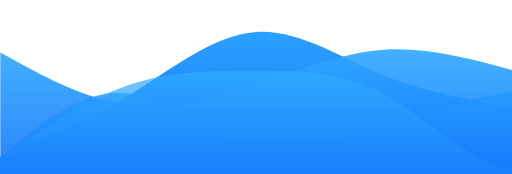
t = 0.00 s
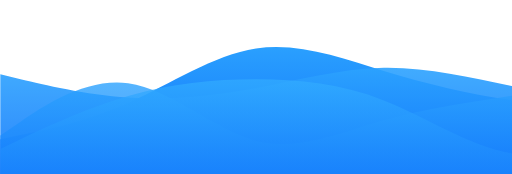
t = 2.50 s
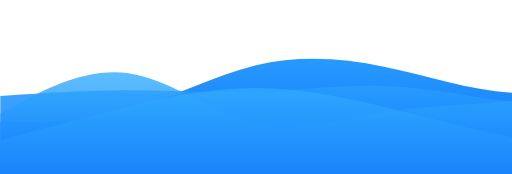
t = 5.00 s
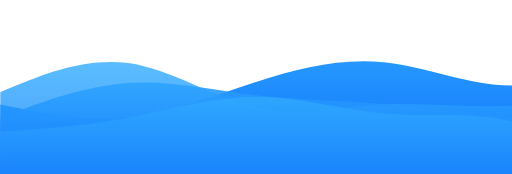
t = 7.50 s

The animated SVG that drew these frames (rendered in a browser with its animation timeline set to each time). Animation: 4 SMIL elements (animate=4); frames cover the first 7.50 s, repeats indefinitely.

<?xml version="1.0" standalone="no" ?>
<svg
  xmlns:xlink="http://www.w3.org/1999/xlink"
  id="wave"
  style="transform:rotate(0deg); transition: 0.3s"
  viewBox="0 0 1440 490"
  version="1.1"
  xmlns="http://www.w3.org/2000/svg"
><defs><linearGradient id="sw-gradient-0" x1="0" x2="0" y1="1" y2="0"><stop
        stop-color="rgba(13,110,251, 1)"
        offset="0%"
      /><stop
        stop-color="rgba(50,173,255, 1)"
        offset="100%"
      /></linearGradient></defs><path
    style="transform:translate(0, 0px); opacity:1"
    fill="url(#sw-gradient-0)"
    d="M0,441L60,416.5C120,392,240,343,360,269.5C480,196,600,98,720,89.8C840,82,960,163,1080,212.3C1200,261,1320,278,1440,302.2C1560,327,1680,359,1800,351.2C1920,343,2040,294,2160,277.7C2280,261,2400,278,2520,253.2C2640,229,2760,163,2880,138.8C3000,114,3120,131,3240,155.2C3360,180,3480,212,3600,196C3720,180,3840,114,3960,89.8C4080,65,4200,82,4320,122.5C4440,163,4560,229,4680,236.8C4800,245,4920,196,5040,171.5C5160,147,5280,147,5400,122.5C5520,98,5640,49,5760,24.5C5880,0,6000,0,6120,8.2C6240,16,6360,33,6480,73.5C6600,114,6720,180,6840,228.7C6960,278,7080,310,7200,269.5C7320,229,7440,114,7560,122.5C7680,131,7800,261,7920,302.2C8040,343,8160,294,8280,236.8C8400,180,8520,114,8580,81.7L8640,49L8640,490L8580,490C8520,490,8400,490,8280,490C8160,490,8040,490,7920,490C7800,490,7680,490,7560,490C7440,490,7320,490,7200,490C7080,490,6960,490,6840,490C6720,490,6600,490,6480,490C6360,490,6240,490,6120,490C6000,490,5880,490,5760,490C5640,490,5520,490,5400,490C5280,490,5160,490,5040,490C4920,490,4800,490,4680,490C4560,490,4440,490,4320,490C4200,490,4080,490,3960,490C3840,490,3720,490,3600,490C3480,490,3360,490,3240,490C3120,490,3000,490,2880,490C2760,490,2640,490,2520,490C2400,490,2280,490,2160,490C2040,490,1920,490,1800,490C1680,490,1560,490,1440,490C1320,490,1200,490,1080,490C960,490,840,490,720,490C600,490,480,490,360,490C240,490,120,490,60,490L0,490Z"
  >
  <animate
      attributeName="d"
      dur="40000ms"
      repeatCount="indefinite"
      values="M0,441L60,416.5C120,392,240,343,360,269.5C480,196,600,98,720,89.8C840,82,960,163,1080,212.3C1200,261,1320,278,1440,302.2C1560,327,1680,359,1800,351.2C1920,343,2040,294,2160,277.7C2280,261,2400,278,2520,253.2C2640,229,2760,163,2880,138.8C3000,114,3120,131,3240,155.2C3360,180,3480,212,3600,196C3720,180,3840,114,3960,89.8C4080,65,4200,82,4320,122.5C4440,163,4560,229,4680,236.8C4800,245,4920,196,5040,171.5C5160,147,5280,147,5400,122.5C5520,98,5640,49,5760,24.5C5880,0,6000,0,6120,8.2C6240,16,6360,33,6480,73.5C6600,114,6720,180,6840,228.7C6960,278,7080,310,7200,269.5C7320,229,7440,114,7560,122.5C7680,131,7800,261,7920,302.2C8040,343,8160,294,8280,236.8C8400,180,8520,114,8580,81.7L8640,49L8640,490L8580,490C8520,490,8400,490,8280,490C8160,490,8040,490,7920,490C7800,490,7680,490,7560,490C7440,490,7320,490,7200,490C7080,490,6960,490,6840,490C6720,490,6600,490,6480,490C6360,490,6240,490,6120,490C6000,490,5880,490,5760,490C5640,490,5520,490,5400,490C5280,490,5160,490,5040,490C4920,490,4800,490,4680,490C4560,490,4440,490,4320,490C4200,490,4080,490,3960,490C3840,490,3720,490,3600,490C3480,490,3360,490,3240,490C3120,490,3000,490,2880,490C2760,490,2640,490,2520,490C2400,490,2280,490,2160,490C2040,490,1920,490,1800,490C1680,490,1560,490,1440,490C1320,490,1200,490,1080,490C960,490,840,490,720,490C600,490,480,490,360,490C240,490,120,490,60,490L0,490Z;
    M0,245L60,269.5C120,294,240,343,360,351.2C480,359,600,327,720,277.7C840,229,960,163,1080,163.3C1200,163,1320,229,1440,220.5C1560,212,1680,131,1800,106.2C1920,82,2040,114,2160,171.5C2280,229,2400,310,2520,285.8C2640,261,2760,131,2880,138.8C3000,147,3120,294,3240,367.5C3360,441,3480,441,3600,441C3720,441,3840,441,3960,424.7C4080,408,4200,376,4320,375.7C4440,376,4560,408,4680,416.5C4800,425,4920,408,5040,351.2C5160,294,5280,196,5400,196C5520,196,5640,294,5760,326.7C5880,359,6000,327,6120,334.8C6240,343,6360,392,6480,400.2C6600,408,6720,376,6840,343C6960,310,7080,278,7200,261.3C7320,245,7440,245,7560,277.7C7680,310,7800,376,7920,408.3C8040,441,8160,441,8280,367.5C8400,294,8520,147,8580,73.5L8640,0L8640,490L8580,490C8520,490,8400,490,8280,490C8160,490,8040,490,7920,490C7800,490,7680,490,7560,490C7440,490,7320,490,7200,490C7080,490,6960,490,6840,490C6720,490,6600,490,6480,490C6360,490,6240,490,6120,490C6000,490,5880,490,5760,490C5640,490,5520,490,5400,490C5280,490,5160,490,5040,490C4920,490,4800,490,4680,490C4560,490,4440,490,4320,490C4200,490,4080,490,3960,490C3840,490,3720,490,3600,490C3480,490,3360,490,3240,490C3120,490,3000,490,2880,490C2760,490,2640,490,2520,490C2400,490,2280,490,2160,490C2040,490,1920,490,1800,490C1680,490,1560,490,1440,490C1320,490,1200,490,1080,490C960,490,840,490,720,490C600,490,480,490,360,490C240,490,120,490,60,490L0,490Z;
    M0,196L60,212.3C120,229,240,261,360,228.7C480,196,600,98,720,89.8C840,82,960,163,1080,236.8C1200,310,1320,376,1440,375.7C1560,376,1680,310,1800,236.8C1920,163,2040,82,2160,57.2C2280,33,2400,65,2520,98C2640,131,2760,163,2880,163.3C3000,163,3120,131,3240,98C3360,65,3480,33,3600,40.8C3720,49,3840,98,3960,122.5C4080,147,4200,147,4320,196C4440,245,4560,343,4680,367.5C4800,392,4920,343,5040,302.2C5160,261,5280,229,5400,245C5520,261,5640,327,5760,334.8C5880,343,6000,294,6120,236.8C6240,180,6360,114,6480,122.5C6600,131,6720,212,6840,253.2C6960,294,7080,294,7200,285.8C7320,278,7440,261,7560,228.7C7680,196,7800,147,7920,114.3C8040,82,8160,65,8280,65.3C8400,65,8520,82,8580,89.8L8640,98L8640,490L8580,490C8520,490,8400,490,8280,490C8160,490,8040,490,7920,490C7800,490,7680,490,7560,490C7440,490,7320,490,7200,490C7080,490,6960,490,6840,490C6720,490,6600,490,6480,490C6360,490,6240,490,6120,490C6000,490,5880,490,5760,490C5640,490,5520,490,5400,490C5280,490,5160,490,5040,490C4920,490,4800,490,4680,490C4560,490,4440,490,4320,490C4200,490,4080,490,3960,490C3840,490,3720,490,3600,490C3480,490,3360,490,3240,490C3120,490,3000,490,2880,490C2760,490,2640,490,2520,490C2400,490,2280,490,2160,490C2040,490,1920,490,1800,490C1680,490,1560,490,1440,490C1320,490,1200,490,1080,490C960,490,840,490,720,490C600,490,480,490,360,490C240,490,120,490,60,490L0,490Z;
    M0,245L60,212.3C120,180,240,114,360,98C480,82,600,114,720,171.5C840,229,960,310,1080,326.7C1200,343,1320,294,1440,285.8C1560,278,1680,310,1800,269.5C1920,229,2040,114,2160,81.7C2280,49,2400,98,2520,106.2C2640,114,2760,82,2880,98C3000,114,3120,180,3240,204.2C3360,229,3480,212,3600,179.7C3720,147,3840,98,3960,81.7C4080,65,4200,82,4320,98C4440,114,4560,131,4680,130.7C4800,131,4920,114,5040,147C5160,180,5280,261,5400,253.2C5520,245,5640,147,5760,130.7C5880,114,6000,180,6120,245C6240,310,6360,376,6480,351.2C6600,327,6720,212,6840,196C6960,180,7080,261,7200,310.3C7320,359,7440,376,7560,351.2C7680,327,7800,261,7920,253.2C8040,245,8160,294,8280,318.5C8400,343,8520,343,8580,343L8640,343L8640,490L8580,490C8520,490,8400,490,8280,490C8160,490,8040,490,7920,490C7800,490,7680,490,7560,490C7440,490,7320,490,7200,490C7080,490,6960,490,6840,490C6720,490,6600,490,6480,490C6360,490,6240,490,6120,490C6000,490,5880,490,5760,490C5640,490,5520,490,5400,490C5280,490,5160,490,5040,490C4920,490,4800,490,4680,490C4560,490,4440,490,4320,490C4200,490,4080,490,3960,490C3840,490,3720,490,3600,490C3480,490,3360,490,3240,490C3120,490,3000,490,2880,490C2760,490,2640,490,2520,490C2400,490,2280,490,2160,490C2040,490,1920,490,1800,490C1680,490,1560,490,1440,490C1320,490,1200,490,1080,490C960,490,840,490,720,490C600,490,480,490,360,490C240,490,120,490,60,490L0,490Z;
  M0,441L60,416.5C120,392,240,343,360,269.5C480,196,600,98,720,89.8C840,82,960,163,1080,212.3C1200,261,1320,278,1440,302.2C1560,327,1680,359,1800,351.2C1920,343,2040,294,2160,277.7C2280,261,2400,278,2520,253.2C2640,229,2760,163,2880,138.8C3000,114,3120,131,3240,155.2C3360,180,3480,212,3600,196C3720,180,3840,114,3960,89.8C4080,65,4200,82,4320,122.5C4440,163,4560,229,4680,236.8C4800,245,4920,196,5040,171.5C5160,147,5280,147,5400,122.5C5520,98,5640,49,5760,24.5C5880,0,6000,0,6120,8.2C6240,16,6360,33,6480,73.5C6600,114,6720,180,6840,228.7C6960,278,7080,310,7200,269.5C7320,229,7440,114,7560,122.5C7680,131,7800,261,7920,302.2C8040,343,8160,294,8280,236.8C8400,180,8520,114,8580,81.7L8640,49L8640,490L8580,490C8520,490,8400,490,8280,490C8160,490,8040,490,7920,490C7800,490,7680,490,7560,490C7440,490,7320,490,7200,490C7080,490,6960,490,6840,490C6720,490,6600,490,6480,490C6360,490,6240,490,6120,490C6000,490,5880,490,5760,490C5640,490,5520,490,5400,490C5280,490,5160,490,5040,490C4920,490,4800,490,4680,490C4560,490,4440,490,4320,490C4200,490,4080,490,3960,490C3840,490,3720,490,3600,490C3480,490,3360,490,3240,490C3120,490,3000,490,2880,490C2760,490,2640,490,2520,490C2400,490,2280,490,2160,490C2040,490,1920,490,1800,490C1680,490,1560,490,1440,490C1320,490,1200,490,1080,490C960,490,840,490,720,490C600,490,480,490,360,490C240,490,120,490,60,490L0,490Z;"
    /></path>
  <defs><linearGradient id="sw-gradient-1" x1="0" x2="0" y1="1" y2="0"><stop
        stop-color="rgba(13,110,251, 1)"
        offset="0%"
      /><stop
        stop-color="rgba(50,173,255, 1)"
        offset="100%"
      /></linearGradient></defs><path
    style="transform:translate(0, 50px); opacity:0.9"
    fill="url(#sw-gradient-1)"
    d="M0,98L60,130.7C120,163,240,229,360,245C480,261,600,229,720,187.8C840,147,960,98,1080,89.8C1200,82,1320,114,1440,147C1560,180,1680,212,1800,261.3C1920,310,2040,376,2160,400.2C2280,425,2400,408,2520,334.8C2640,261,2760,131,2880,138.8C3000,147,3120,294,3240,351.2C3360,408,3480,376,3600,334.8C3720,294,3840,245,3960,220.5C4080,196,4200,196,4320,228.7C4440,261,4560,327,4680,310.3C4800,294,4920,196,5040,187.8C5160,180,5280,261,5400,294C5520,327,5640,310,5760,302.2C5880,294,6000,294,6120,245C6240,196,6360,98,6480,65.3C6600,33,6720,65,6840,89.8C6960,114,7080,131,7200,130.7C7320,131,7440,114,7560,138.8C7680,163,7800,229,7920,236.8C8040,245,8160,196,8280,171.5C8400,147,8520,147,8580,147L8640,147L8640,490L8580,490C8520,490,8400,490,8280,490C8160,490,8040,490,7920,490C7800,490,7680,490,7560,490C7440,490,7320,490,7200,490C7080,490,6960,490,6840,490C6720,490,6600,490,6480,490C6360,490,6240,490,6120,490C6000,490,5880,490,5760,490C5640,490,5520,490,5400,490C5280,490,5160,490,5040,490C4920,490,4800,490,4680,490C4560,490,4440,490,4320,490C4200,490,4080,490,3960,490C3840,490,3720,490,3600,490C3480,490,3360,490,3240,490C3120,490,3000,490,2880,490C2760,490,2640,490,2520,490C2400,490,2280,490,2160,490C2040,490,1920,490,1800,490C1680,490,1560,490,1440,490C1320,490,1200,490,1080,490C960,490,840,490,720,490C600,490,480,490,360,490C240,490,120,490,60,490L0,490Z"
  >
  <animate
      attributeName="d"
      dur="40000ms"
      repeatCount="indefinite"
      values="M0,98L60,130.7C120,163,240,229,360,245C480,261,600,229,720,187.8C840,147,960,98,1080,89.8C1200,82,1320,114,1440,147C1560,180,1680,212,1800,261.3C1920,310,2040,376,2160,400.2C2280,425,2400,408,2520,334.8C2640,261,2760,131,2880,138.8C3000,147,3120,294,3240,351.2C3360,408,3480,376,3600,334.8C3720,294,3840,245,3960,220.5C4080,196,4200,196,4320,228.7C4440,261,4560,327,4680,310.3C4800,294,4920,196,5040,187.8C5160,180,5280,261,5400,294C5520,327,5640,310,5760,302.2C5880,294,6000,294,6120,245C6240,196,6360,98,6480,65.3C6600,33,6720,65,6840,89.8C6960,114,7080,131,7200,130.7C7320,131,7440,114,7560,138.8C7680,163,7800,229,7920,236.8C8040,245,8160,196,8280,171.5C8400,147,8520,147,8580,147L8640,147L8640,490L8580,490C8520,490,8400,490,8280,490C8160,490,8040,490,7920,490C7800,490,7680,490,7560,490C7440,490,7320,490,7200,490C7080,490,6960,490,6840,490C6720,490,6600,490,6480,490C6360,490,6240,490,6120,490C6000,490,5880,490,5760,490C5640,490,5520,490,5400,490C5280,490,5160,490,5040,490C4920,490,4800,490,4680,490C4560,490,4440,490,4320,490C4200,490,4080,490,3960,490C3840,490,3720,490,3600,490C3480,490,3360,490,3240,490C3120,490,3000,490,2880,490C2760,490,2640,490,2520,490C2400,490,2280,490,2160,490C2040,490,1920,490,1800,490C1680,490,1560,490,1440,490C1320,490,1200,490,1080,490C960,490,840,490,720,490C600,490,480,490,360,490C240,490,120,490,60,490L0,490Z;
      M0,343L60,302.2C120,261,240,180,360,163.3C480,147,600,196,720,228.7C840,261,960,278,1080,294C1200,310,1320,327,1440,326.7C1560,327,1680,310,1800,277.7C1920,245,2040,196,2160,147C2280,98,2400,49,2520,49C2640,49,2760,98,2880,114.3C3000,131,3120,114,3240,114.3C3360,114,3480,131,3600,187.8C3720,245,3840,343,3960,375.7C4080,408,4200,376,4320,343C4440,310,4560,278,4680,236.8C4800,196,4920,147,5040,138.8C5160,131,5280,163,5400,179.7C5520,196,5640,196,5760,179.7C5880,163,6000,131,6120,106.2C6240,82,6360,65,6480,98C6600,131,6720,212,6840,261.3C6960,310,7080,327,7200,285.8C7320,245,7440,147,7560,106.2C7680,65,7800,82,7920,89.8C8040,98,8160,98,8280,130.7C8400,163,8520,229,8580,261.3L8640,294L8640,490L8580,490C8520,490,8400,490,8280,490C8160,490,8040,490,7920,490C7800,490,7680,490,7560,490C7440,490,7320,490,7200,490C7080,490,6960,490,6840,490C6720,490,6600,490,6480,490C6360,490,6240,490,6120,490C6000,490,5880,490,5760,490C5640,490,5520,490,5400,490C5280,490,5160,490,5040,490C4920,490,4800,490,4680,490C4560,490,4440,490,4320,490C4200,490,4080,490,3960,490C3840,490,3720,490,3600,490C3480,490,3360,490,3240,490C3120,490,3000,490,2880,490C2760,490,2640,490,2520,490C2400,490,2280,490,2160,490C2040,490,1920,490,1800,490C1680,490,1560,490,1440,490C1320,490,1200,490,1080,490C960,490,840,490,720,490C600,490,480,490,360,490C240,490,120,490,60,490L0,490Z;
      M0,196L60,212.3C120,229,240,261,360,285.8C480,310,600,327,720,294C840,261,960,180,1080,187.8C1200,196,1320,294,1440,318.5C1560,343,1680,294,1800,236.8C1920,180,2040,114,2160,130.7C2280,147,2400,245,2520,294C2640,343,2760,343,2880,310.3C3000,278,3120,212,3240,163.3C3360,114,3480,82,3600,57.2C3720,33,3840,16,3960,49C4080,82,4200,163,4320,204.2C4440,245,4560,245,4680,204.2C4800,163,4920,82,5040,73.5C5160,65,5280,131,5400,171.5C5520,212,5640,229,5760,269.5C5880,310,6000,376,6120,351.2C6240,327,6360,212,6480,212.3C6600,212,6720,327,6840,351.2C6960,376,7080,310,7200,285.8C7320,261,7440,278,7560,236.8C7680,196,7800,98,7920,98C8040,98,8160,196,8280,236.8C8400,278,8520,261,8580,253.2L8640,245L8640,490L8580,490C8520,490,8400,490,8280,490C8160,490,8040,490,7920,490C7800,490,7680,490,7560,490C7440,490,7320,490,7200,490C7080,490,6960,490,6840,490C6720,490,6600,490,6480,490C6360,490,6240,490,6120,490C6000,490,5880,490,5760,490C5640,490,5520,490,5400,490C5280,490,5160,490,5040,490C4920,490,4800,490,4680,490C4560,490,4440,490,4320,490C4200,490,4080,490,3960,490C3840,490,3720,490,3600,490C3480,490,3360,490,3240,490C3120,490,3000,490,2880,490C2760,490,2640,490,2520,490C2400,490,2280,490,2160,490C2040,490,1920,490,1800,490C1680,490,1560,490,1440,490C1320,490,1200,490,1080,490C960,490,840,490,720,490C600,490,480,490,360,490C240,490,120,490,60,490L0,490Z;
      M0,98L60,81.7C120,65,240,33,360,89.8C480,147,600,294,720,334.8C840,376,960,310,1080,310.3C1200,310,1320,376,1440,351.2C1560,327,1680,212,1800,147C1920,82,2040,65,2160,98C2280,131,2400,212,2520,204.2C2640,196,2760,98,2880,57.2C3000,16,3120,33,3240,73.5C3360,114,3480,180,3600,212.3C3720,245,3840,245,3960,220.5C4080,196,4200,147,4320,171.5C4440,196,4560,294,4680,351.2C4800,408,4920,425,5040,408.3C5160,392,5280,343,5400,310.3C5520,278,5640,261,5760,277.7C5880,294,6000,343,6120,367.5C6240,392,6360,392,6480,375.7C6600,359,6720,327,6840,302.2C6960,278,7080,261,7200,285.8C7320,310,7440,376,7560,383.8C7680,392,7800,343,7920,277.7C8040,212,8160,131,8280,114.3C8400,98,8520,147,8580,171.5L8640,196L8640,490L8580,490C8520,490,8400,490,8280,490C8160,490,8040,490,7920,490C7800,490,7680,490,7560,490C7440,490,7320,490,7200,490C7080,490,6960,490,6840,490C6720,490,6600,490,6480,490C6360,490,6240,490,6120,490C6000,490,5880,490,5760,490C5640,490,5520,490,5400,490C5280,490,5160,490,5040,490C4920,490,4800,490,4680,490C4560,490,4440,490,4320,490C4200,490,4080,490,3960,490C3840,490,3720,490,3600,490C3480,490,3360,490,3240,490C3120,490,3000,490,2880,490C2760,490,2640,490,2520,490C2400,490,2280,490,2160,490C2040,490,1920,490,1800,490C1680,490,1560,490,1440,490C1320,490,1200,490,1080,490C960,490,840,490,720,490C600,490,480,490,360,490C240,490,120,490,60,490L0,490Z;
  M0,98L60,130.7C120,163,240,229,360,245C480,261,600,229,720,187.8C840,147,960,98,1080,89.8C1200,82,1320,114,1440,147C1560,180,1680,212,1800,261.3C1920,310,2040,376,2160,400.2C2280,425,2400,408,2520,334.8C2640,261,2760,131,2880,138.8C3000,147,3120,294,3240,351.2C3360,408,3480,376,3600,334.8C3720,294,3840,245,3960,220.5C4080,196,4200,196,4320,228.7C4440,261,4560,327,4680,310.3C4800,294,4920,196,5040,187.8C5160,180,5280,261,5400,294C5520,327,5640,310,5760,302.2C5880,294,6000,294,6120,245C6240,196,6360,98,6480,65.3C6600,33,6720,65,6840,89.8C6960,114,7080,131,7200,130.7C7320,131,7440,114,7560,138.8C7680,163,7800,229,7920,236.8C8040,245,8160,196,8280,171.5C8400,147,8520,147,8580,147L8640,147L8640,490L8580,490C8520,490,8400,490,8280,490C8160,490,8040,490,7920,490C7800,490,7680,490,7560,490C7440,490,7320,490,7200,490C7080,490,6960,490,6840,490C6720,490,6600,490,6480,490C6360,490,6240,490,6120,490C6000,490,5880,490,5760,490C5640,490,5520,490,5400,490C5280,490,5160,490,5040,490C4920,490,4800,490,4680,490C4560,490,4440,490,4320,490C4200,490,4080,490,3960,490C3840,490,3720,490,3600,490C3480,490,3360,490,3240,490C3120,490,3000,490,2880,490C2760,490,2640,490,2520,490C2400,490,2280,490,2160,490C2040,490,1920,490,1800,490C1680,490,1560,490,1440,490C1320,490,1200,490,1080,490C960,490,840,490,720,490C600,490,480,490,360,490C240,490,120,490,60,490L0,490Z;"
    /></path>
  <defs><linearGradient id="sw-gradient-2" x1="0" x2="0" y1="1" y2="0"><stop
        stop-color="rgba(13,110,251, 1)"
        offset="0%"
      /><stop
        stop-color="rgba(50,173,255, 1)"
        offset="100%"
      /></linearGradient>

    </defs><path
    style="transform:translate(0, 100px); opacity:0.8"
    fill="url(#sw-gradient-2)"
    d="M0,343L60,294C120,245,240,147,360,163.3C480,180,600,310,720,343C840,376,960,310,1080,261.3C1200,212,1320,180,1440,155.2C1560,131,1680,114,1800,114.3C1920,114,2040,131,2160,122.5C2280,114,2400,82,2520,57.2C2640,33,2760,16,2880,32.7C3000,49,3120,98,3240,114.3C3360,131,3480,114,3600,114.3C3720,114,3840,131,3960,130.7C4080,131,4200,114,4320,147C4440,180,4560,261,4680,277.7C4800,294,4920,245,5040,253.2C5160,261,5280,327,5400,310.3C5520,294,5640,196,5760,179.7C5880,163,6000,229,6120,277.7C6240,327,6360,359,6480,318.5C6600,278,6720,163,6840,147C6960,131,7080,212,7200,269.5C7320,327,7440,359,7560,375.7C7680,392,7800,392,7920,334.8C8040,278,8160,163,8280,98C8400,33,8520,16,8580,8.2L8640,0L8640,490L8580,490C8520,490,8400,490,8280,490C8160,490,8040,490,7920,490C7800,490,7680,490,7560,490C7440,490,7320,490,7200,490C7080,490,6960,490,6840,490C6720,490,6600,490,6480,490C6360,490,6240,490,6120,490C6000,490,5880,490,5760,490C5640,490,5520,490,5400,490C5280,490,5160,490,5040,490C4920,490,4800,490,4680,490C4560,490,4440,490,4320,490C4200,490,4080,490,3960,490C3840,490,3720,490,3600,490C3480,490,3360,490,3240,490C3120,490,3000,490,2880,490C2760,490,2640,490,2520,490C2400,490,2280,490,2160,490C2040,490,1920,490,1800,490C1680,490,1560,490,1440,490C1320,490,1200,490,1080,490C960,490,840,490,720,490C600,490,480,490,360,490C240,490,120,490,60,490L0,490Z"
  >
  <animate
      attributeName="d"
      dur="40000ms"
      repeatCount="indefinite"
      values="M0,343L60,294C120,245,240,147,360,163.3C480,180,600,310,720,343C840,376,960,310,1080,261.3C1200,212,1320,180,1440,155.2C1560,131,1680,114,1800,114.3C1920,114,2040,131,2160,122.5C2280,114,2400,82,2520,57.2C2640,33,2760,16,2880,32.7C3000,49,3120,98,3240,114.3C3360,131,3480,114,3600,114.3C3720,114,3840,131,3960,130.7C4080,131,4200,114,4320,147C4440,180,4560,261,4680,277.7C4800,294,4920,245,5040,253.2C5160,261,5280,327,5400,310.3C5520,294,5640,196,5760,179.7C5880,163,6000,229,6120,277.7C6240,327,6360,359,6480,318.5C6600,278,6720,163,6840,147C6960,131,7080,212,7200,269.5C7320,327,7440,359,7560,375.7C7680,392,7800,392,7920,334.8C8040,278,8160,163,8280,98C8400,33,8520,16,8580,8.2L8640,0L8640,490L8580,490C8520,490,8400,490,8280,490C8160,490,8040,490,7920,490C7800,490,7680,490,7560,490C7440,490,7320,490,7200,490C7080,490,6960,490,6840,490C6720,490,6600,490,6480,490C6360,490,6240,490,6120,490C6000,490,5880,490,5760,490C5640,490,5520,490,5400,490C5280,490,5160,490,5040,490C4920,490,4800,490,4680,490C4560,490,4440,490,4320,490C4200,490,4080,490,3960,490C3840,490,3720,490,3600,490C3480,490,3360,490,3240,490C3120,490,3000,490,2880,490C2760,490,2640,490,2520,490C2400,490,2280,490,2160,490C2040,490,1920,490,1800,490C1680,490,1560,490,1440,490C1320,490,1200,490,1080,490C960,490,840,490,720,490C600,490,480,490,360,490C240,490,120,490,60,490L0,490Z;
      M0,98L60,81.7C120,65,240,33,360,49C480,65,600,131,720,155.2C840,180,960,163,1080,171.5C1200,180,1320,212,1440,212.3C1560,212,1680,180,1800,204.2C1920,229,2040,310,2160,334.8C2280,359,2400,327,2520,326.7C2640,327,2760,359,2880,351.2C3000,343,3120,294,3240,228.7C3360,163,3480,82,3600,89.8C3720,98,3840,196,3960,236.8C4080,278,4200,261,4320,236.8C4440,212,4560,180,4680,179.7C4800,180,4920,212,5040,245C5160,278,5280,310,5400,310.3C5520,310,5640,278,5760,245C5880,212,6000,180,6120,196C6240,212,6360,278,6480,261.3C6600,245,6720,147,6840,138.8C6960,131,7080,212,7200,236.8C7320,261,7440,229,7560,187.8C7680,147,7800,98,7920,106.2C8040,114,8160,180,8280,212.3C8400,245,8520,245,8580,245L8640,245L8640,490L8580,490C8520,490,8400,490,8280,490C8160,490,8040,490,7920,490C7800,490,7680,490,7560,490C7440,490,7320,490,7200,490C7080,490,6960,490,6840,490C6720,490,6600,490,6480,490C6360,490,6240,490,6120,490C6000,490,5880,490,5760,490C5640,490,5520,490,5400,490C5280,490,5160,490,5040,490C4920,490,4800,490,4680,490C4560,490,4440,490,4320,490C4200,490,4080,490,3960,490C3840,490,3720,490,3600,490C3480,490,3360,490,3240,490C3120,490,3000,490,2880,490C2760,490,2640,490,2520,490C2400,490,2280,490,2160,490C2040,490,1920,490,1800,490C1680,490,1560,490,1440,490C1320,490,1200,490,1080,490C960,490,840,490,720,490C600,490,480,490,360,490C240,490,120,490,60,490L0,490Z;
      M0,441L60,392C120,343,240,245,360,187.8C480,131,600,114,720,130.7C840,147,960,196,1080,236.8C1200,278,1320,310,1440,285.8C1560,261,1680,180,1800,196C1920,212,2040,327,2160,318.5C2280,310,2400,180,2520,179.7C2640,180,2760,310,2880,318.5C3000,327,3120,212,3240,179.7C3360,147,3480,196,3600,212.3C3720,229,3840,212,3960,220.5C4080,229,4200,261,4320,269.5C4440,278,4560,261,4680,261.3C4800,261,4920,278,5040,277.7C5160,278,5280,261,5400,236.8C5520,212,5640,180,5760,187.8C5880,196,6000,245,6120,228.7C6240,212,6360,131,6480,106.2C6600,82,6720,114,6840,114.3C6960,114,7080,82,7200,114.3C7320,147,7440,245,7560,269.5C7680,294,7800,245,7920,236.8C8040,229,8160,261,8280,236.8C8400,212,8520,131,8580,89.8L8640,49L8640,490L8580,490C8520,490,8400,490,8280,490C8160,490,8040,490,7920,490C7800,490,7680,490,7560,490C7440,490,7320,490,7200,490C7080,490,6960,490,6840,490C6720,490,6600,490,6480,490C6360,490,6240,490,6120,490C6000,490,5880,490,5760,490C5640,490,5520,490,5400,490C5280,490,5160,490,5040,490C4920,490,4800,490,4680,490C4560,490,4440,490,4320,490C4200,490,4080,490,3960,490C3840,490,3720,490,3600,490C3480,490,3360,490,3240,490C3120,490,3000,490,2880,490C2760,490,2640,490,2520,490C2400,490,2280,490,2160,490C2040,490,1920,490,1800,490C1680,490,1560,490,1440,490C1320,490,1200,490,1080,490C960,490,840,490,720,490C600,490,480,490,360,490C240,490,120,490,60,490L0,490Z;
      M0,98L60,114.3C120,131,240,163,360,196C480,229,600,261,720,294C840,327,960,359,1080,334.8C1200,310,1320,229,1440,236.8C1560,245,1680,343,1800,351.2C1920,359,2040,278,2160,277.7C2280,278,2400,359,2520,334.8C2640,310,2760,180,2880,106.2C3000,33,3120,16,3240,32.7C3360,49,3480,98,3600,114.3C3720,131,3840,114,3960,89.8C4080,65,4200,33,4320,24.5C4440,16,4560,33,4680,98C4800,163,4920,278,5040,334.8C5160,392,5280,392,5400,367.5C5520,343,5640,294,5760,261.3C5880,229,6000,212,6120,228.7C6240,245,6360,294,6480,310.3C6600,327,6720,310,6840,310.3C6960,310,7080,327,7200,318.5C7320,310,7440,278,7560,261.3C7680,245,7800,245,7920,277.7C8040,310,8160,376,8280,359.3C8400,343,8520,245,8580,196L8640,147L8640,490L8580,490C8520,490,8400,490,8280,490C8160,490,8040,490,7920,490C7800,490,7680,490,7560,490C7440,490,7320,490,7200,490C7080,490,6960,490,6840,490C6720,490,6600,490,6480,490C6360,490,6240,490,6120,490C6000,490,5880,490,5760,490C5640,490,5520,490,5400,490C5280,490,5160,490,5040,490C4920,490,4800,490,4680,490C4560,490,4440,490,4320,490C4200,490,4080,490,3960,490C3840,490,3720,490,3600,490C3480,490,3360,490,3240,490C3120,490,3000,490,2880,490C2760,490,2640,490,2520,490C2400,490,2280,490,2160,490C2040,490,1920,490,1800,490C1680,490,1560,490,1440,490C1320,490,1200,490,1080,490C960,490,840,490,720,490C600,490,480,490,360,490C240,490,120,490,60,490L0,490Z;
M0,343L60,294C120,245,240,147,360,163.3C480,180,600,310,720,343C840,376,960,310,1080,261.3C1200,212,1320,180,1440,155.2C1560,131,1680,114,1800,114.3C1920,114,2040,131,2160,122.5C2280,114,2400,82,2520,57.2C2640,33,2760,16,2880,32.7C3000,49,3120,98,3240,114.3C3360,131,3480,114,3600,114.3C3720,114,3840,131,3960,130.7C4080,131,4200,114,4320,147C4440,180,4560,261,4680,277.7C4800,294,4920,245,5040,253.2C5160,261,5280,327,5400,310.3C5520,294,5640,196,5760,179.7C5880,163,6000,229,6120,277.7C6240,327,6360,359,6480,318.5C6600,278,6720,163,6840,147C6960,131,7080,212,7200,269.5C7320,327,7440,359,7560,375.7C7680,392,7800,392,7920,334.8C8040,278,8160,163,8280,98C8400,33,8520,16,8580,8.2L8640,0L8640,490L8580,490C8520,490,8400,490,8280,490C8160,490,8040,490,7920,490C7800,490,7680,490,7560,490C7440,490,7320,490,7200,490C7080,490,6960,490,6840,490C6720,490,6600,490,6480,490C6360,490,6240,490,6120,490C6000,490,5880,490,5760,490C5640,490,5520,490,5400,490C5280,490,5160,490,5040,490C4920,490,4800,490,4680,490C4560,490,4440,490,4320,490C4200,490,4080,490,3960,490C3840,490,3720,490,3600,490C3480,490,3360,490,3240,490C3120,490,3000,490,2880,490C2760,490,2640,490,2520,490C2400,490,2280,490,2160,490C2040,490,1920,490,1800,490C1680,490,1560,490,1440,490C1320,490,1200,490,1080,490C960,490,840,490,720,490C600,490,480,490,360,490C240,490,120,490,60,490L0,490Z;"
    /></path>
  
  <defs><linearGradient id="sw-gradient-3" x1="0" x2="0" y1="1" y2="0"><stop
        stop-color="rgba(13,110,251, 1)"
        offset="0%"
      /><stop
        stop-color="rgba(50,173,255, 1)"
        offset="100%"
      /></linearGradient>
    </defs><path
    style="transform:translate(0, 150px); opacity:0.7"
    fill="url(#sw-gradient-3)"
    d="M0,294L60,253.2C120,212,240,131,360,89.8C480,49,600,49,720,49C840,49,960,49,1080,114.3C1200,180,1320,310,1440,326.7C1560,343,1680,245,1800,212.3C1920,180,2040,212,2160,253.2C2280,294,2400,343,2520,375.7C2640,408,2760,425,2880,408.3C3000,392,3120,343,3240,326.7C3360,310,3480,327,3600,294C3720,261,3840,180,3960,122.5C4080,65,4200,33,4320,65.3C4440,98,4560,196,4680,261.3C4800,327,4920,359,5040,310.3C5160,261,5280,131,5400,130.7C5520,131,5640,261,5760,269.5C5880,278,6000,163,6120,155.2C6240,147,6360,245,6480,277.7C6600,310,6720,278,6840,261.3C6960,245,7080,245,7200,277.7C7320,310,7440,376,7560,351.2C7680,327,7800,212,7920,163.3C8040,114,8160,131,8280,147C8400,163,8520,180,8580,187.8L8640,196L8640,490L8580,490C8520,490,8400,490,8280,490C8160,490,8040,490,7920,490C7800,490,7680,490,7560,490C7440,490,7320,490,7200,490C7080,490,6960,490,6840,490C6720,490,6600,490,6480,490C6360,490,6240,490,6120,490C6000,490,5880,490,5760,490C5640,490,5520,490,5400,490C5280,490,5160,490,5040,490C4920,490,4800,490,4680,490C4560,490,4440,490,4320,490C4200,490,4080,490,3960,490C3840,490,3720,490,3600,490C3480,490,3360,490,3240,490C3120,490,3000,490,2880,490C2760,490,2640,490,2520,490C2400,490,2280,490,2160,490C2040,490,1920,490,1800,490C1680,490,1560,490,1440,490C1320,490,1200,490,1080,490C960,490,840,490,720,490C600,490,480,490,360,490C240,490,120,490,60,490L0,490Z"
  >
  <animate
      attributeName="d"
      dur="40000ms"
      repeatCount="indefinite"
      values="M0,294L60,253.2C120,212,240,131,360,89.8C480,49,600,49,720,49C840,49,960,49,1080,114.3C1200,180,1320,310,1440,326.7C1560,343,1680,245,1800,212.3C1920,180,2040,212,2160,253.2C2280,294,2400,343,2520,375.7C2640,408,2760,425,2880,408.3C3000,392,3120,343,3240,326.7C3360,310,3480,327,3600,294C3720,261,3840,180,3960,122.5C4080,65,4200,33,4320,65.3C4440,98,4560,196,4680,261.3C4800,327,4920,359,5040,310.3C5160,261,5280,131,5400,130.7C5520,131,5640,261,5760,269.5C5880,278,6000,163,6120,155.2C6240,147,6360,245,6480,277.7C6600,310,6720,278,6840,261.3C6960,245,7080,245,7200,277.7C7320,310,7440,376,7560,351.2C7680,327,7800,212,7920,163.3C8040,114,8160,131,8280,147C8400,163,8520,180,8580,187.8L8640,196L8640,490L8580,490C8520,490,8400,490,8280,490C8160,490,8040,490,7920,490C7800,490,7680,490,7560,490C7440,490,7320,490,7200,490C7080,490,6960,490,6840,490C6720,490,6600,490,6480,490C6360,490,6240,490,6120,490C6000,490,5880,490,5760,490C5640,490,5520,490,5400,490C5280,490,5160,490,5040,490C4920,490,4800,490,4680,490C4560,490,4440,490,4320,490C4200,490,4080,490,3960,490C3840,490,3720,490,3600,490C3480,490,3360,490,3240,490C3120,490,3000,490,2880,490C2760,490,2640,490,2520,490C2400,490,2280,490,2160,490C2040,490,1920,490,1800,490C1680,490,1560,490,1440,490C1320,490,1200,490,1080,490C960,490,840,490,720,490C600,490,480,490,360,490C240,490,120,490,60,490L0,490Z;
      M0,196L60,204.2C120,212,240,229,360,212.3C480,196,600,147,720,147C840,147,960,196,1080,187.8C1200,180,1320,114,1440,147C1560,180,1680,310,1800,359.3C1920,408,2040,376,2160,367.5C2280,359,2400,376,2520,318.5C2640,261,2760,131,2880,130.7C3000,131,3120,261,3240,294C3360,327,3480,261,3600,212.3C3720,163,3840,131,3960,138.8C4080,147,4200,196,4320,253.2C4440,310,4560,376,4680,375.7C4800,376,4920,310,5040,245C5160,180,5280,114,5400,130.7C5520,147,5640,245,5760,302.2C5880,359,6000,376,6120,318.5C6240,261,6360,131,6480,106.2C6600,82,6720,163,6840,196C6960,229,7080,212,7200,228.7C7320,245,7440,294,7560,269.5C7680,245,7800,147,7920,147C8040,147,8160,245,8280,269.5C8400,294,8520,245,8580,220.5L8640,196L8640,490L8580,490C8520,490,8400,490,8280,490C8160,490,8040,490,7920,490C7800,490,7680,490,7560,490C7440,490,7320,490,7200,490C7080,490,6960,490,6840,490C6720,490,6600,490,6480,490C6360,490,6240,490,6120,490C6000,490,5880,490,5760,490C5640,490,5520,490,5400,490C5280,490,5160,490,5040,490C4920,490,4800,490,4680,490C4560,490,4440,490,4320,490C4200,490,4080,490,3960,490C3840,490,3720,490,3600,490C3480,490,3360,490,3240,490C3120,490,3000,490,2880,490C2760,490,2640,490,2520,490C2400,490,2280,490,2160,490C2040,490,1920,490,1800,490C1680,490,1560,490,1440,490C1320,490,1200,490,1080,490C960,490,840,490,720,490C600,490,480,490,360,490C240,490,120,490,60,490L0,490Z;
      M0,245L60,236.8C120,229,240,212,360,228.7C480,245,600,294,720,326.7C840,359,960,376,1080,383.8C1200,392,1320,392,1440,326.7C1560,261,1680,131,1800,138.8C1920,147,2040,294,2160,318.5C2280,343,2400,245,2520,236.8C2640,229,2760,310,2880,334.8C3000,359,3120,327,3240,334.8C3360,343,3480,392,3600,343C3720,294,3840,147,3960,89.8C4080,33,4200,65,4320,81.7C4440,98,4560,98,4680,130.7C4800,163,4920,229,5040,245C5160,261,5280,229,5400,253.2C5520,278,5640,359,5760,351.2C5880,343,6000,245,6120,245C6240,245,6360,343,6480,367.5C6600,392,6720,343,6840,318.5C6960,294,7080,294,7200,302.2C7320,310,7440,327,7560,294C7680,261,7800,180,7920,130.7C8040,82,8160,65,8280,98C8400,131,8520,212,8580,253.2L8640,294L8640,490L8580,490C8520,490,8400,490,8280,490C8160,490,8040,490,7920,490C7800,490,7680,490,7560,490C7440,490,7320,490,7200,490C7080,490,6960,490,6840,490C6720,490,6600,490,6480,490C6360,490,6240,490,6120,490C6000,490,5880,490,5760,490C5640,490,5520,490,5400,490C5280,490,5160,490,5040,490C4920,490,4800,490,4680,490C4560,490,4440,490,4320,490C4200,490,4080,490,3960,490C3840,490,3720,490,3600,490C3480,490,3360,490,3240,490C3120,490,3000,490,2880,490C2760,490,2640,490,2520,490C2400,490,2280,490,2160,490C2040,490,1920,490,1800,490C1680,490,1560,490,1440,490C1320,490,1200,490,1080,490C960,490,840,490,720,490C600,490,480,490,360,490C240,490,120,490,60,490L0,490Z;
      M0,392L60,326.7C120,261,240,131,360,89.8C480,49,600,98,720,106.2C840,114,960,82,1080,73.5C1200,65,1320,82,1440,81.7C1560,82,1680,65,1800,57.2C1920,49,2040,49,2160,106.2C2280,163,2400,278,2520,343C2640,408,2760,425,2880,424.7C3000,425,3120,408,3240,351.2C3360,294,3480,196,3600,155.2C3720,114,3840,131,3960,163.3C4080,196,4200,245,4320,277.7C4440,310,4560,327,4680,277.7C4800,229,4920,114,5040,122.5C5160,131,5280,261,5400,277.7C5520,294,5640,196,5760,196C5880,196,6000,294,6120,351.2C6240,408,6360,425,6480,408.3C6600,392,6720,343,6840,285.8C6960,229,7080,163,7200,171.5C7320,180,7440,261,7560,269.5C7680,278,7800,212,7920,212.3C8040,212,8160,278,8280,310.3C8400,343,8520,343,8580,343L8640,343L8640,490L8580,490C8520,490,8400,490,8280,490C8160,490,8040,490,7920,490C7800,490,7680,490,7560,490C7440,490,7320,490,7200,490C7080,490,6960,490,6840,490C6720,490,6600,490,6480,490C6360,490,6240,490,6120,490C6000,490,5880,490,5760,490C5640,490,5520,490,5400,490C5280,490,5160,490,5040,490C4920,490,4800,490,4680,490C4560,490,4440,490,4320,490C4200,490,4080,490,3960,490C3840,490,3720,490,3600,490C3480,490,3360,490,3240,490C3120,490,3000,490,2880,490C2760,490,2640,490,2520,490C2400,490,2280,490,2160,490C2040,490,1920,490,1800,490C1680,490,1560,490,1440,490C1320,490,1200,490,1080,490C960,490,840,490,720,490C600,490,480,490,360,490C240,490,120,490,60,490L0,490Z;
  M0,294L60,253.2C120,212,240,131,360,89.8C480,49,600,49,720,49C840,49,960,49,1080,114.3C1200,180,1320,310,1440,326.7C1560,343,1680,245,1800,212.3C1920,180,2040,212,2160,253.2C2280,294,2400,343,2520,375.7C2640,408,2760,425,2880,408.3C3000,392,3120,343,3240,326.7C3360,310,3480,327,3600,294C3720,261,3840,180,3960,122.5C4080,65,4200,33,4320,65.3C4440,98,4560,196,4680,261.3C4800,327,4920,359,5040,310.3C5160,261,5280,131,5400,130.7C5520,131,5640,261,5760,269.5C5880,278,6000,163,6120,155.2C6240,147,6360,245,6480,277.7C6600,310,6720,278,6840,261.3C6960,245,7080,245,7200,277.7C7320,310,7440,376,7560,351.2C7680,327,7800,212,7920,163.3C8040,114,8160,131,8280,147C8400,163,8520,180,8580,187.8L8640,196L8640,490L8580,490C8520,490,8400,490,8280,490C8160,490,8040,490,7920,490C7800,490,7680,490,7560,490C7440,490,7320,490,7200,490C7080,490,6960,490,6840,490C6720,490,6600,490,6480,490C6360,490,6240,490,6120,490C6000,490,5880,490,5760,490C5640,490,5520,490,5400,490C5280,490,5160,490,5040,490C4920,490,4800,490,4680,490C4560,490,4440,490,4320,490C4200,490,4080,490,3960,490C3840,490,3720,490,3600,490C3480,490,3360,490,3240,490C3120,490,3000,490,2880,490C2760,490,2640,490,2520,490C2400,490,2280,490,2160,490C2040,490,1920,490,1800,490C1680,490,1560,490,1440,490C1320,490,1200,490,1080,490C960,490,840,490,720,490C600,490,480,490,360,490C240,490,120,490,60,490L0,490Z;"
    /></path>
</svg>
